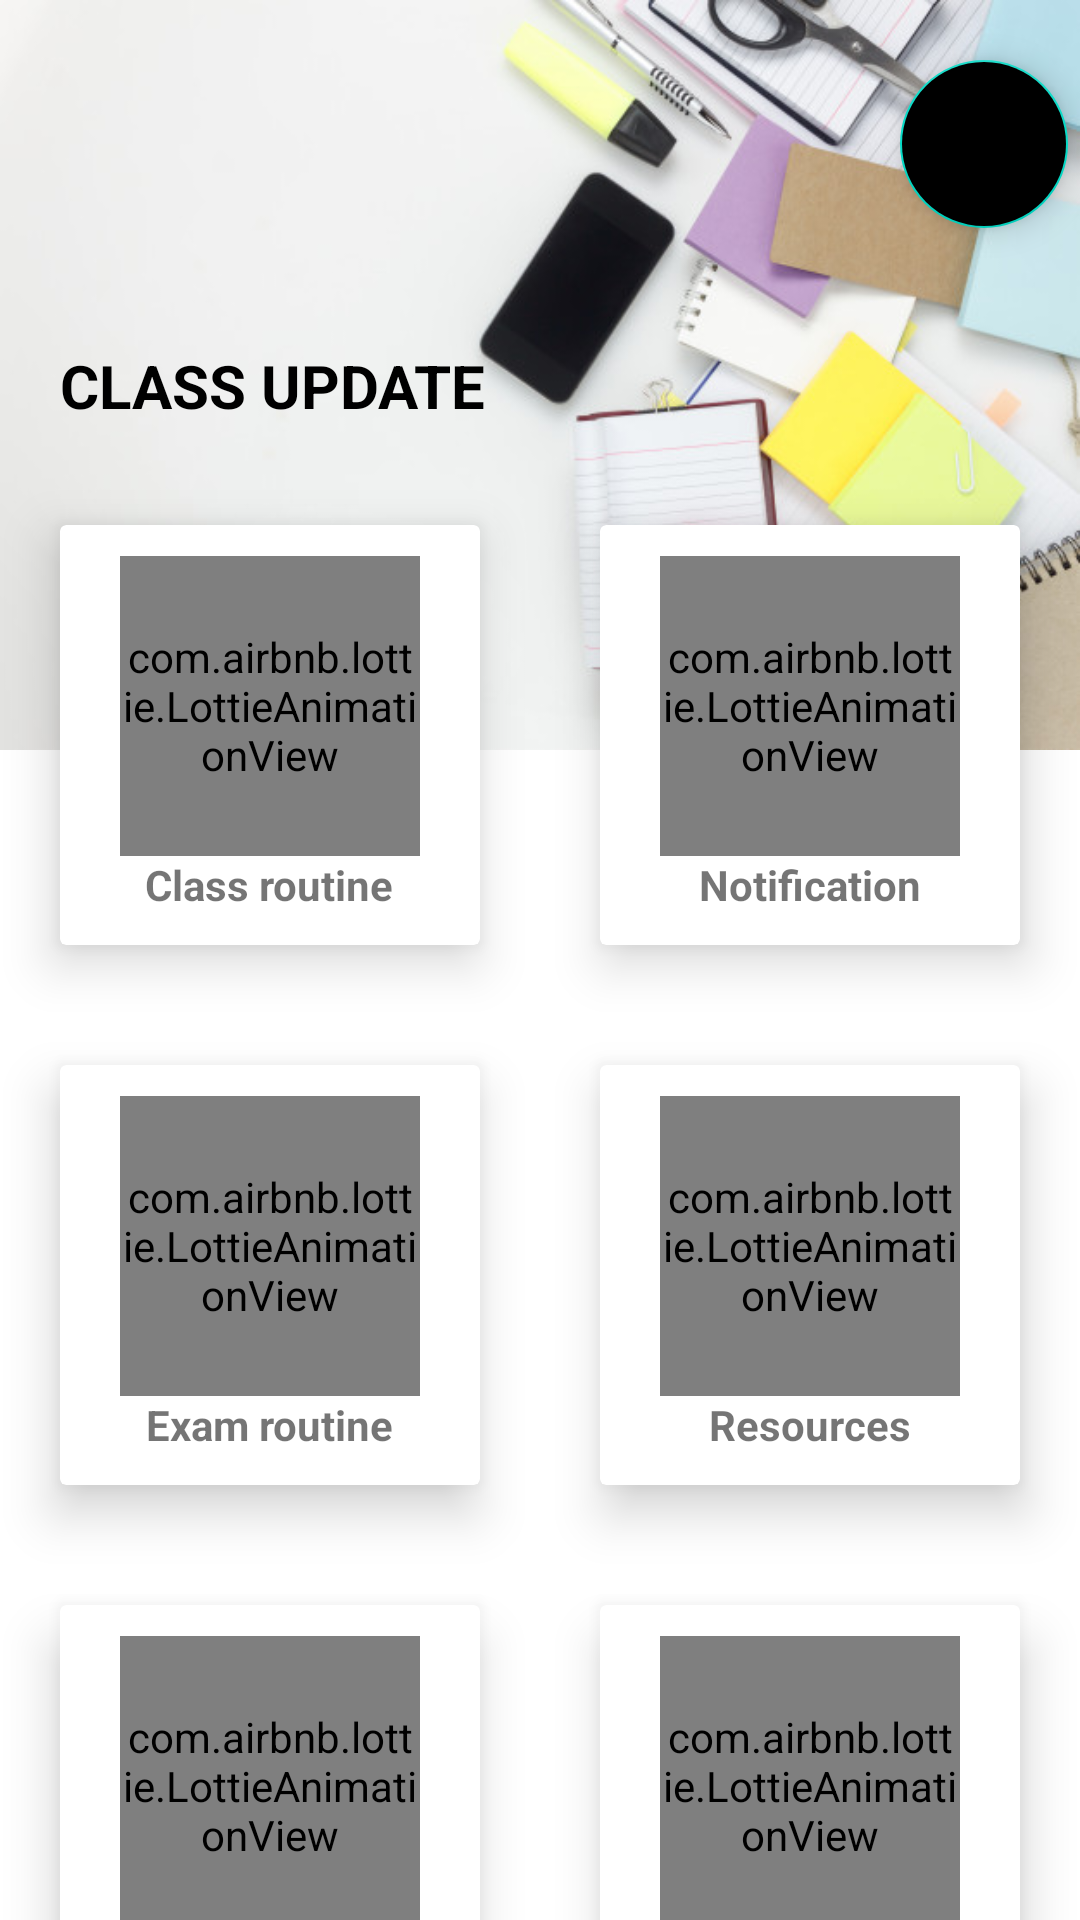

Write the Android layout XML for this screen, with the resource values it uses.
<!-- AndroidManifest.xml: application theme AppTheme -->
<!-- res/layout/activity_main.xml -->
<?xml version="1.0" encoding="utf-8"?>
<RelativeLayout xmlns:android="http://schemas.android.com/apk/res/android"
    xmlns:app="http://schemas.android.com/apk/res-auto"
    xmlns:tools="http://schemas.android.com/tools"
    android:layout_width="match_parent"
    android:layout_height="match_parent"
    android:orientation="vertical"
    tools:context=".MainActivity"
    >


    <ImageView
        android:id="@+id/appbar1"
        android:layout_width="match_parent"
        android:layout_height="250dp"
        android:background="@drawable/bg3" />
    <ImageView
        android:layout_width="100dp"
        android:layout_height="100dp"
        android:layout_marginLeft="30dp"
        android:layout_marginTop="15dp"
        android:src="@drawable/classroom"/>
    <TextView
        android:layout_width="wrap_content"
        android:layout_height="wrap_content"
        android:text="Class Update"
        android:layout_marginTop="115dp"
        android:layout_marginLeft="20dp"
        android:textStyle="bold"
        android:textAllCaps="true"
        android:textColor="@android:color/black"
        android:textSize="20sp"/>
    <com.google.android.material.floatingactionbutton.FloatingActionButton
        android:id="@+id/btnLogout"
        android:layout_width="wrap_content"
        android:layout_height="wrap_content"
        android:layout_marginLeft="300dp"
        android:layout_marginTop="20dp"
        android:src="@drawable/btn3"
        android:backgroundTint="@color/common_google_signin_btn_text_dark_default"

        />

    <LinearLayout
        android:layout_width="match_parent"
        android:layout_height="match_parent"
        android:orientation="vertical">


        <LinearLayout
            android:layout_width="match_parent"
            android:layout_height="0dp"
            android:layout_marginTop="155dp"
            android:layout_weight="2"
            android:orientation="horizontal">

            <LinearLayout
                android:layout_width="0dp"
                android:layout_height="match_parent"
                android:gravity="center_horizontal"
                android:layout_weight="1"
                android:orientation="vertical">

                <androidx.cardview.widget.CardView
                    android:id="@+id/cardClassRoutine"
                    android:layout_width="140dp"
                    android:layout_height="140dp"
                    android:layout_margin="20dp"
                    app:cardElevation="10dp"
                    android:clickable="true"
                    android:foreground="?android:attr/selectableItemBackground">

                    <LinearLayout
                        android:layout_width="match_parent"
                        android:layout_height="match_parent"
                        android:gravity="center"
                        android:orientation="vertical">

                        <com.airbnb.lottie.LottieAnimationView

                            android:layout_gravity="center"
                            android:layout_width="100dp"
                            android:layout_height="100dp"
                            android:scrollbarSize="40dp"
                            app:lottie_autoPlay="true"
                            app:lottie_fileName="classr.json"
                            app:lottie_loop="true" />

                        <TextView
                            android:layout_width="wrap_content"
                            android:layout_height="wrap_content"
                            android:text="Class routine"
                            android:textStyle="bold" />

                    </LinearLayout>
                </androidx.cardview.widget.CardView>

                <androidx.cardview.widget.CardView
                    android:id="@+id/cardExamRoutine"
                    android:layout_width="140dp"
                    android:layout_height="140dp"
                    android:layout_margin="20dp"
                    app:cardElevation="10dp"
                    android:clickable="true"
                    android:foreground="?android:attr/selectableItemBackground">

                    <LinearLayout
                        android:layout_width="match_parent"
                        android:layout_height="match_parent"
                        android:gravity="center"
                        android:orientation="vertical">

                        <com.airbnb.lottie.LottieAnimationView

                            android:layout_gravity="center"
                            android:layout_width="100dp"
                            android:layout_height="100dp"
                            android:scrollbarSize="40dp"
                            app:lottie_autoPlay="true"
                            app:lottie_fileName="exam.json"
                            app:lottie_loop="true" />

                        <TextView
                            android:layout_width="wrap_content"
                            android:layout_height="wrap_content"
                            android:text="Exam routine"
                            android:textStyle="bold" />

                    </LinearLayout>
                </androidx.cardview.widget.CardView>

                <androidx.cardview.widget.CardView
                    android:id="@+id/cardCR"
                    android:layout_width="140dp"
                    android:layout_height="140dp"
                    android:layout_margin="20dp"
                    app:cardElevation="10dp"
                    android:clickable="true"
                    android:foreground="?android:attr/selectableItemBackground">

                    <LinearLayout
                        android:layout_width="match_parent"
                        android:layout_height="match_parent"
                        android:gravity="center"
                        android:orientation="vertical">

                        <com.airbnb.lottie.LottieAnimationView

                            android:layout_gravity="center"
                            android:layout_width="100dp"
                            android:layout_height="100dp"
                            android:scrollbarSize="40dp"
                            app:lottie_autoPlay="true"
                            app:lottie_fileName="cr.json"
                            app:lottie_loop="true" />

                        <TextView
                            android:layout_width="wrap_content"
                            android:layout_height="wrap_content"
                            android:text="CR Zone"
                            android:textStyle="bold" />

                    </LinearLayout>
                </androidx.cardview.widget.CardView>

            </LinearLayout>

            <LinearLayout
                android:orientation="vertical"
                android:gravity="center_horizontal"
                android:layout_width="0dp"
                android:layout_height="match_parent"
                android:layout_weight="1">

                <androidx.cardview.widget.CardView
                    android:id="@+id/cardNotification"
                    android:layout_width="140dp"
                    android:layout_height="140dp"
                    android:layout_margin="20dp"
                    app:cardElevation="10dp"
                    android:foreground="?android:attr/selectableItemBackground"
                    android:clickable="true">

                    <LinearLayout
                        android:layout_width="match_parent"
                        android:layout_height="match_parent"
                        android:orientation="vertical"
                        android:gravity="center">

                        <com.airbnb.lottie.LottieAnimationView

                            android:layout_gravity="center"
                            android:layout_width="100dp"
                            android:layout_height="100dp"
                            android:scrollbarSize="40dp"
                            app:lottie_autoPlay="true"
                            app:lottie_fileName="notification.json"
                            app:lottie_loop="true" />

                        <TextView
                            android:layout_width="wrap_content"
                            android:layout_height="wrap_content"
                            android:textStyle="bold"
                            android:text="Notification"/>

                    </LinearLayout>
                </androidx.cardview.widget.CardView>

                <androidx.cardview.widget.CardView
                    android:id="@+id/cardResources"
                    android:layout_width="140dp"
                    android:layout_height="140dp"
                    android:layout_margin="20dp"
                    app:cardElevation="10dp"
                    android:foreground="?android:attr/selectableItemBackground"
                    android:clickable="true">

                    <LinearLayout
                        android:layout_width="match_parent"
                        android:layout_height="match_parent"
                        android:orientation="vertical"
                        android:gravity="center">

                        <com.airbnb.lottie.LottieAnimationView
                            android:layout_gravity="center"
                            android:layout_width="100dp"
                            android:layout_height="100dp"
                            android:scrollbarSize="40dp"
                            app:lottie_autoPlay="true"
                            app:lottie_fileName="resources1.json"
                            app:lottie_loop="true" />

                        <TextView
                            android:layout_width="wrap_content"
                            android:layout_height="wrap_content"
                            android:textStyle="bold"
                            android:text="Resources"/>

                    </LinearLayout>
                </androidx.cardview.widget.CardView>

                <androidx.cardview.widget.CardView
                    android:id="@+id/cardProfile"
                    android:layout_width="140dp"
                    android:layout_height="140dp"
                    android:layout_margin="20dp"
                    app:cardElevation="10dp"
                    android:foreground="?android:attr/selectableItemBackground"
                    android:clickable="true">

                    <LinearLayout
                        android:layout_width="match_parent"
                        android:layout_height="match_parent"
                        android:orientation="vertical"
                        android:gravity="center">

                        <com.airbnb.lottie.LottieAnimationView
                            android:layout_gravity="center"
                            android:layout_width="100dp"
                            android:layout_height="100dp"
                            android:scrollbarSize="40dp"
                            app:lottie_autoPlay="true"
                            app:lottie_fileName="profile.json"
                            app:lottie_loop="true" />

                        <TextView
                            android:layout_width="wrap_content"
                            android:layout_height="wrap_content"
                            android:textStyle="bold"
                            android:text="Profile"/>

                    </LinearLayout>
                </androidx.cardview.widget.CardView>

            </LinearLayout>


        </LinearLayout>



    </LinearLayout>
</RelativeLayout>
<!-- resources referenced by this layout -->
<resources>
  <!-- drawable bg3: jpg bitmap (drawable-v24, 39936 bytes) -->
  <!-- drawable btn3: png bitmap (drawable-v24, 2085 bytes) -->
  <style name="AppTheme" parent="Theme.MaterialComponents.Light.NoActionBar">
  
          
          <item name="colorPrimary">@color/colorPrimary</item>
          <item name="colorPrimaryDark">@color/colorPrimaryDark</item>
          <item name="colorAccent">@color/colorAccent</item>
      </style>
  <color name="colorPrimary">#6D46B3</color>
  <color name="colorPrimaryDark">#03A9F4</color>
  <color name="colorAccent">#649729</color>
</resources>
